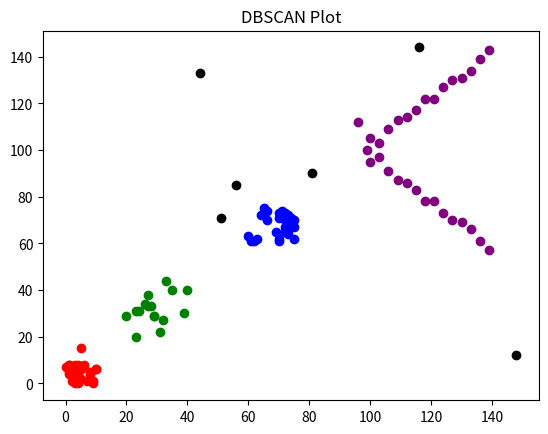

This chart was generated by the following Python code:
from random import randint
import matplotlib.pyplot as plt
from math import sqrt


def eucl_dist(a,b):
    return sqrt((a[0]-b[0])**2+(a[1]-b[1])**2)

def region_query(points:list,curr_point:tuple,eps:float)->list: # O(n)
    return [point for point in points if eucl_dist(curr_point,point)<=eps]

def dbscan(points:list,eps:float,minPts=4)->dict: # O(n²)
    cluster_id={tuple:int}
    curr_cluster=1 # 0 is for noise
    for point in points:
        if point in cluster_id: continue
        if expand_cluster(points,point,curr_cluster,eps,minPts,cluster_id):
            curr_cluster+=1
    return cluster_id

def expand_cluster(points:list,point:tuple,curr_cluster:int,eps:float,minPts:int,cluster_id:dict)->bool:
    seeds=region_query(points,point,eps)
    if len(seeds)<minPts:
        cluster_id[point]=0 # Noise
        return False
    for seed in seeds:
        cluster_id[seed]=curr_cluster
    seeds.remove(point)
    while seeds:
        curr_point=seeds.pop(0)
        curr_seeds=region_query(points,curr_point,eps)
        if len(curr_seeds)>=minPts:
            for seed in curr_seeds:
                clid=cluster_id.get(seed,-1)
                if clid in [-1,0]: # if the point is noise or unvisited
                    if clid==-1: seeds.append(seed)
                    cluster_id[seed]=curr_cluster
    return True
    

def plot(data,cluster_id:dict={},title='DBSCAN Plot'):
    colors=['black','red','green','blue','purple','yellow','orange','pink','brown','grey']
    for point in data: plt.scatter(*point,color=colors[cluster_id.get(point,0)])
    plt.title(title)
    plt.show()
    

if __name__ == '__main__':
    data=[]
    for i in range(25):
        data.append((randint(0,10),randint(0,10)))
    for i in range(15):
        data.append((randint(20,40),randint(20,40)))
    for i in range(25):
        data.append((randint(60,75),randint(60,75)))
    for i in range(100,140,3): # simple pattern
        y =  randint(0, 5)
        data.append((i, i+y))
        data.append((i, 200-i-y))
    for i in range(10): # Noise
        data.append((randint(0,150),randint(0,150)))
    
    
    cluster_id=dbscan(data,eps=10)
    plot(data,cluster_id)
    